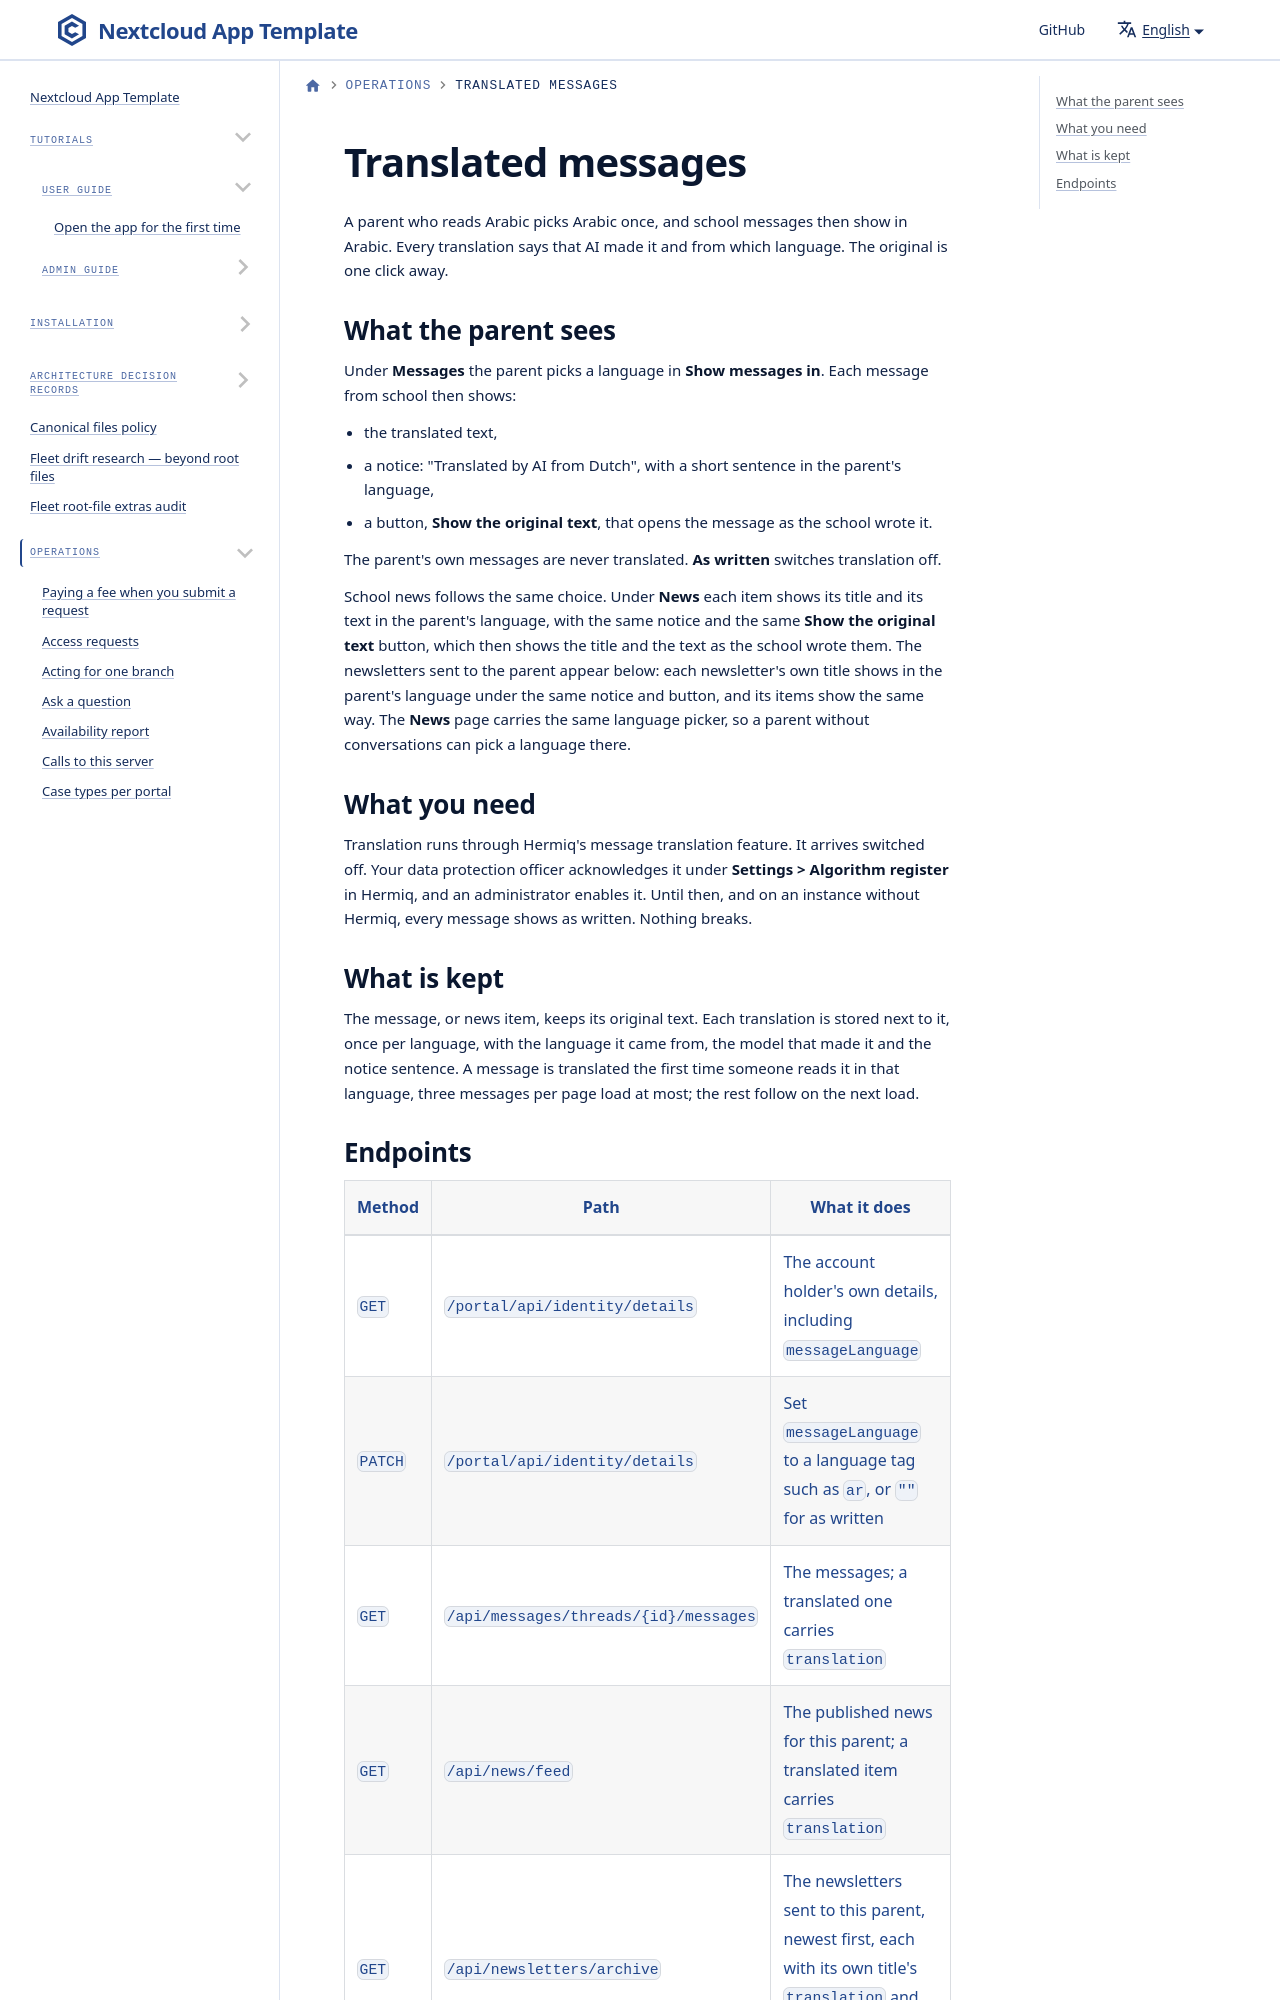

repository: ConductionNL/portaliq · page: docs/operations/translated-messages/index.html · generator: docusaurus

---
title: Translated messages
sidebar_label: Translated messages
---

# Translated messages

A parent who reads Arabic picks Arabic once, and school messages then show in Arabic. Every translation says that AI made it and from which language. The original is one click away.
